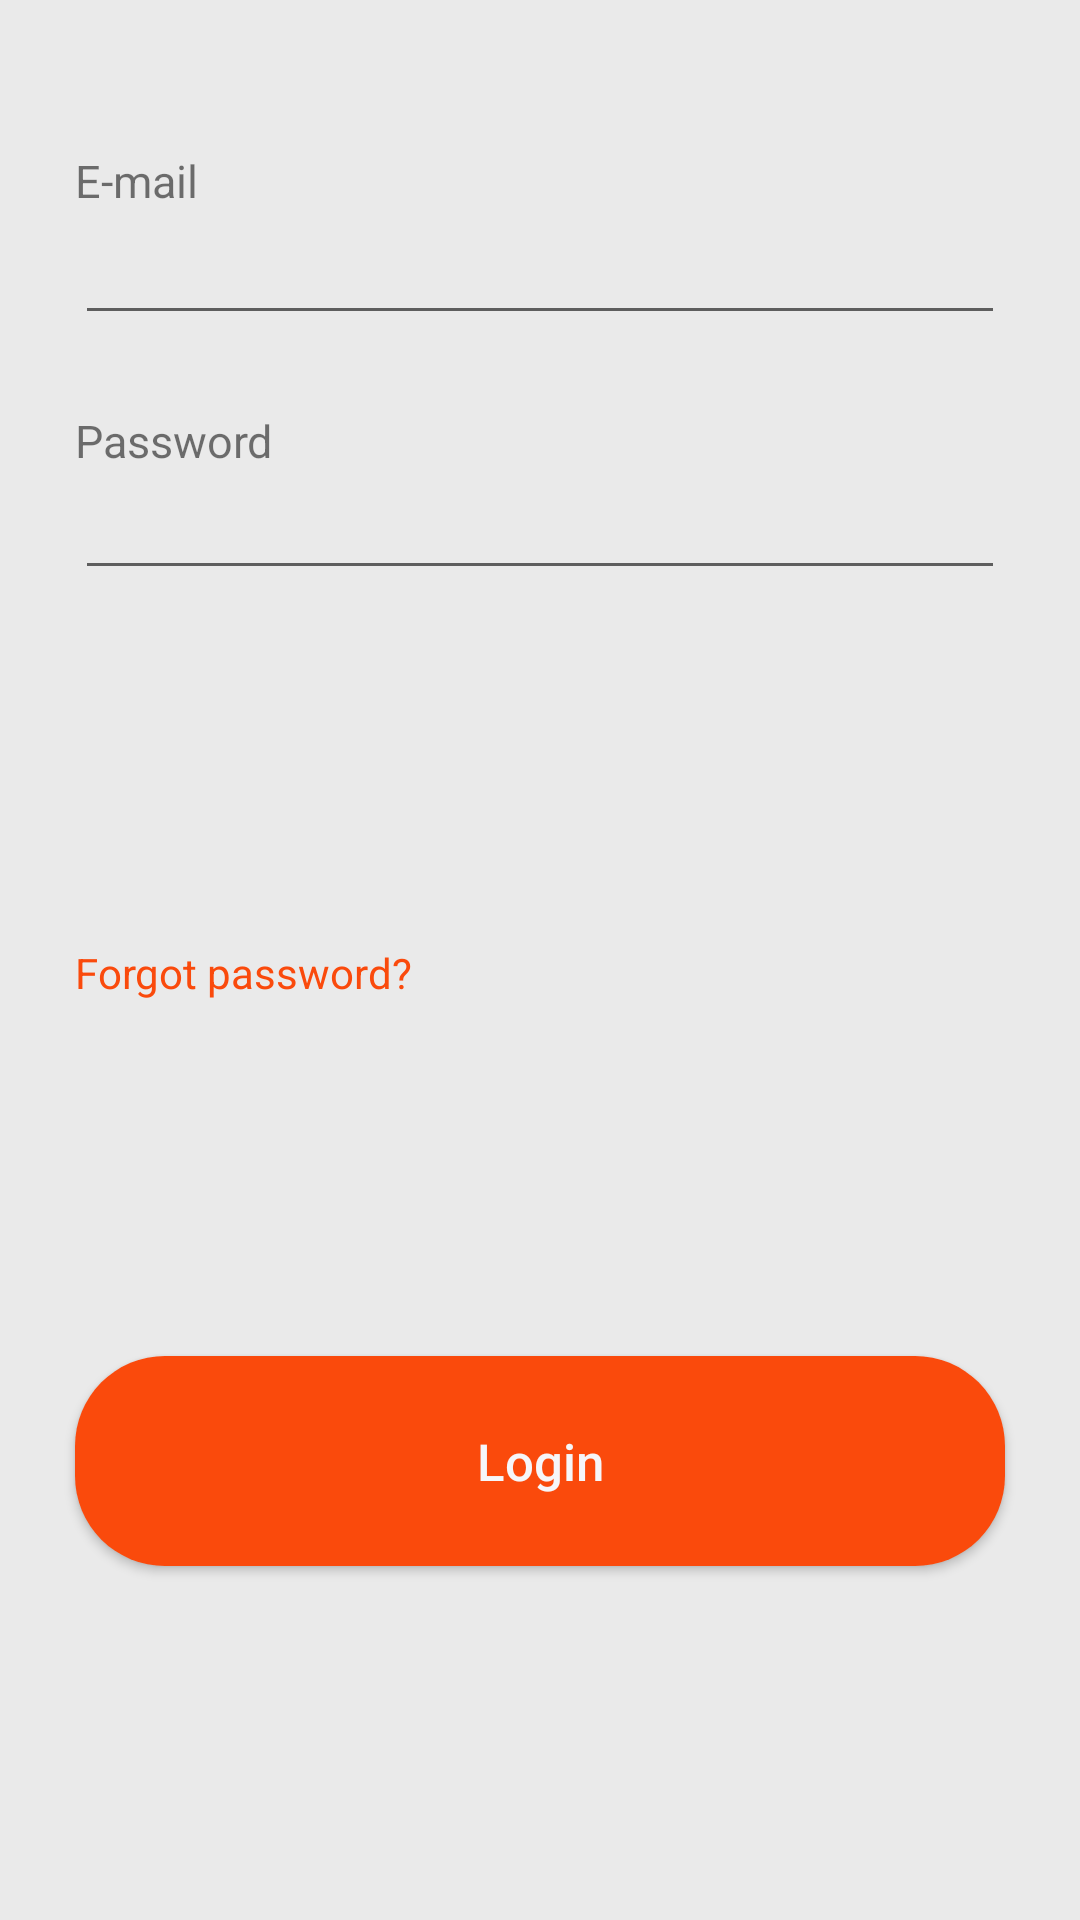

The Android layout XML behind this screen, and the referenced resources:
<!-- AndroidManifest.xml: application theme Theme.MyApplication -->
<!-- res/layout/activity_sign_in.xml -->
<?xml version="1.0" encoding="utf-8"?>
<android.support.constraint.ConstraintLayout xmlns:android="http://schemas.android.com/apk/res/android"
    xmlns:app="http://schemas.android.com/apk/res-auto"
    xmlns:tools="http://schemas.android.com/tools"
    android:layout_width="match_parent"
    android:layout_height="match_parent"
    tools:context=".Sign_In"
    android:background="#EAEAEA">


    <ImageView
        android:id="@+id/imageView5"
        android:layout_width="match_parent"
        android:layout_height="wrap_content"
        app:layout_constraintLeft_toLeftOf="parent"
        app:layout_constraintRight_toRightOf="parent"
        app:layout_constraintTop_toTopOf="parent"
        app:srcCompat="@drawable/white_rect" />

    <ImageView
        android:id="@+id/imageView8"
        android:layout_width="wrap_content"
        android:layout_height="wrap_content"
        app:srcCompat="@drawable/big_pan"
        app:layout_constraintTop_toTopOf="parent"
        app:layout_constraintBottom_toBottomOf="@id/imageView5"
        app:layout_constraintLeft_toLeftOf="parent"
        app:layout_constraintRight_toRightOf="parent"/>

    <TextView
        android:id="@+id/textView2"
        android:layout_width="wrap_content"
        android:layout_height="wrap_content"
        android:layout_marginTop="50dp"
        android:text="E-mail"
        android:layout_marginLeft="25dp"
        app:layout_constraintLeft_toLeftOf="parent"
        app:layout_constraintTop_toBottomOf="@id/imageView5"
        android:textSize="15dp"
        />

    <EditText
        android:id="@+id/editTextTextEmailAddress"
        android:layout_width="match_parent"
        android:layout_height="wrap_content"
        android:ems="10"
        android:inputType="textEmailAddress"
        android:layout_marginLeft="25dp"
        android:layout_marginRight="25dp"
        app:layout_constraintLeft_toLeftOf="@id/textView2"
        app:layout_constraintTop_toBottomOf="@id/textView2"
        />

    <TextView
        android:id="@+id/textView3"
        android:layout_width="wrap_content"
        android:layout_height="wrap_content"
        android:text="Password"
        android:layout_marginLeft="25dp"
        android:layout_marginTop="25dp"
        app:layout_constraintLeft_toLeftOf="parent"
        app:layout_constraintTop_toBottomOf="@id/editTextTextEmailAddress"
        app:layout_constraintBottom_toTopOf="@id/editTextPassword"
        android:textSize="15dp"
        />

    <EditText
        android:id="@+id/editTextPassword"
        android:layout_width="match_parent"
        android:layout_height="wrap_content"
        android:ems="10"
        android:textSize="17dp"
        android:layout_marginLeft="25dp"
        android:layout_marginRight="25dp"
        android:inputType="textEmailAddress"
        app:layout_constraintLeft_toLeftOf="parent"
        app:layout_constraintRight_toRightOf="parent"
        app:layout_constraintTop_toBottomOf="@id/textView3"
/>

    <TextView
        android:id="@+id/textView5"
        android:layout_width="wrap_content"
        android:layout_height="wrap_content"
        android:text="Forgot password?"
        app:layout_constraintLeft_toLeftOf="@id/textView2"
        app:layout_constraintTop_toBottomOf="@id/editTextPassword"
        app:layout_constraintBottom_toTopOf="@id/button3"
        android:textColor="#FA4A0C"/>

    <Button
        android:id="@+id/button3"
        android:layout_width="match_parent"
        android:layout_height="70dp"
        android:layout_marginLeft="25dp"
        android:layout_marginRight="25dp"
        android:background="@drawable/rounded_button_orange"
        android:onClick="sendRequest"
        android:text="Login"
        android:textAllCaps="false"
        android:textColor="#F6F6F9"
        android:textSize="17dp"
        app:layout_constraintBottom_toBottomOf="parent"
        app:layout_constraintLeft_toLeftOf="parent"
        app:layout_constraintRight_toRightOf="parent"
        app:layout_constraintTop_toBottomOf="@id/textView5" />

</android.support.constraint.ConstraintLayout>
<!-- resources referenced by this layout -->
<resources>
  <!-- drawable rounded_button_orange (drawable) -->
  <?xml version="1.0" encoding="utf-8"?>
  
  <shape xmlns:android="http://schemas.android.com/apk/res/android" >
      <solid android:color="#FA4A0C" />
      <corners android:bottomRightRadius="30dp"
          android:bottomLeftRadius="30dp"
          android:topRightRadius="30dp"
          android:topLeftRadius="30dp"/>
  </shape>
  <style name="Theme.MyApplication" parent="Theme.AppCompat.Light.NoActionBar">
          
          <item name="colorPrimary">@color/purple_500</item>
          <item name="colorPrimaryDark">@color/purple_700</item>
          <item name="android:windowTranslucentStatus">true</item>
      </style>
  <!-- not gathered from this repository: default colours our renderer supplied (Android Studio template values) -->
  <color name="purple_500">#FF6200EE</color>
  <color name="purple_700">#FF3700B3</color>
</resources>
